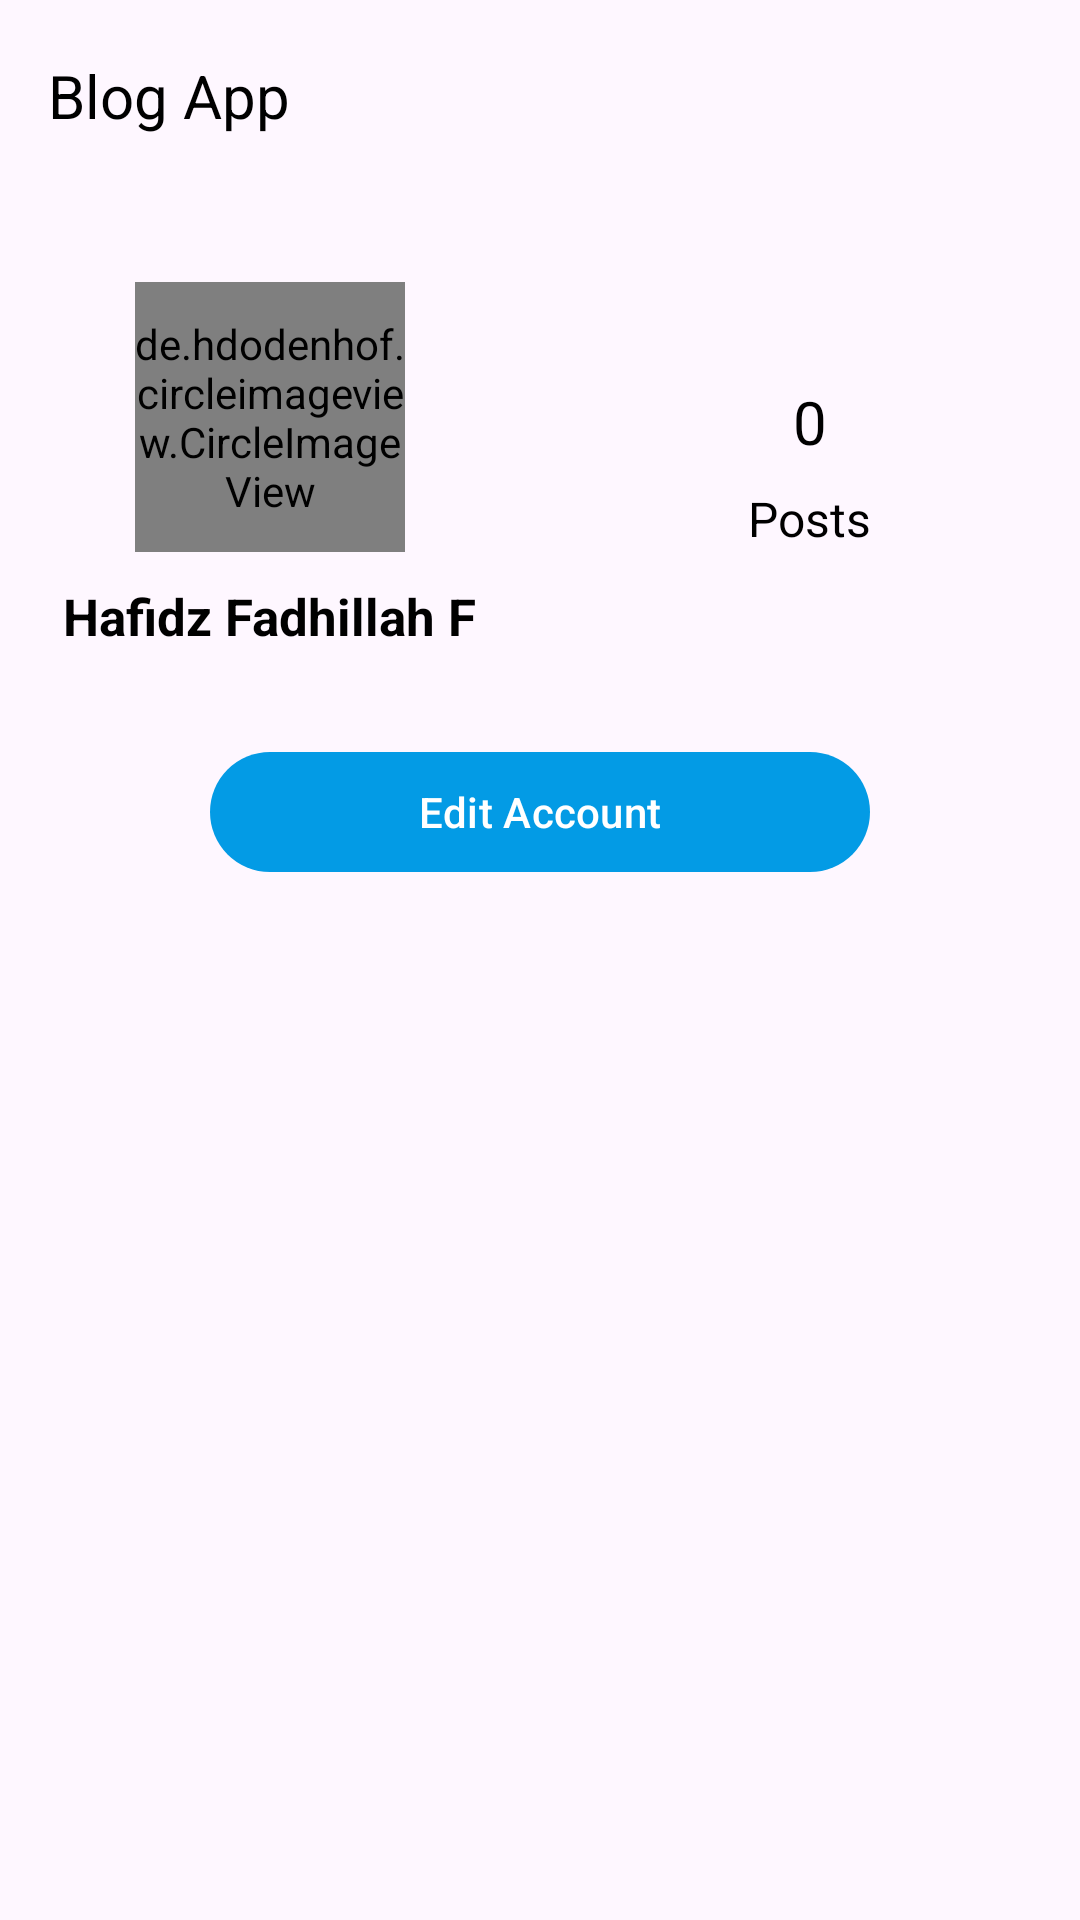

The Android layout XML behind this screen, and the referenced resources:
<!-- AndroidManifest.xml: application theme Theme.BlogApp -->
<!-- res/layout/layout_account.xml -->
<?xml version="1.0" encoding="utf-8"?>
<LinearLayout xmlns:android="http://schemas.android.com/apk/res/android"
    android:layout_width="match_parent"
    android:layout_height="match_parent"
    xmlns:app="http://schemas.android.com/apk/res-auto"
    android:orientation="vertical">

    <com.google.android.material.appbar.MaterialToolbar
        android:id="@+id/toolbarAccount"
        android:layout_width="match_parent"
        android:layout_height="?attr/actionBarSize"
        android:elevation="1dp"
        app:title=""
        android:theme="@style/AppTheme.BottomAppBar">

        <TextView
            android:layout_width="match_parent"
            android:layout_height="wrap_content"
            android:textColor="@color/colorBlack"
            android:text="Blog App"
            android:textSize="20sp"/>

    </com.google.android.material.appbar.MaterialToolbar>

    <LinearLayout
        android:layout_width="match_parent"
        android:layout_height="wrap_content"
        android:orientation="horizontal"
        android:paddingTop="30sp"
        android:paddingBottom="30sp">

        <LinearLayout
            android:layout_width="0dp"
            android:layout_height="match_parent"
            android:orientation="vertical"
            android:gravity="center"
            android:layout_weight="1">

            <de.hdodenhof.circleimageview.CircleImageView
                android:id="@+id/imgAccProfile"
                android:layout_width="90dp"
                android:layout_height="90dp"
                android:layout_marginBottom="10dp"/>

            <TextView
                android:id="@+id/txtAccName"
                android:layout_width="wrap_content"
                android:layout_height="wrap_content"
                android:text="Hafidz Fadhillah F"
                android:textSize="17sp"
                android:textColor="@color/colorBlack"
                android:textStyle="bold"/>

        </LinearLayout>

        <LinearLayout
            android:layout_width="0dp"
            android:layout_height="match_parent"
            android:orientation="vertical"
            android:gravity="center"
            android:layout_weight="1">

            <TextView
                android:id="@+id/txtAccPostCount"
                android:layout_width="wrap_content"
                android:layout_height="wrap_content"
                android:text="0"
                android:textSize="20sp"
                android:textColor="@color/colorBlack"
                android:layout_marginBottom="8dp"/>

            <TextView
                android:layout_width="wrap_content"
                android:layout_height="wrap_content"
                android:text="Posts"
                android:textSize="16sp"
                android:textColor="@color/colorBlack"/>

        </LinearLayout>

    </LinearLayout>

    <Button
        android:id="@+id/btnEditAcc"
        android:layout_width="match_parent"
        android:layout_height="wrap_content"
        android:layout_marginStart="70dp"
        android:layout_marginEnd="70dp"
        android:layout_marginBottom="16dp"
        android:text="Edit Account"
        android:textColor="@color/colorWhite"
        android:textAllCaps="false"/>
    
    <androidx.recyclerview.widget.RecyclerView
        android:id="@+id/recyclerAcc"
        android:layout_width="match_parent"
        android:layout_height="wrap_content"/>

</LinearLayout>
<!-- resources referenced by this layout -->
<resources>
  <color name="colorBlack">#000000</color>
  <color name="colorWhite">#FFFFFF</color>
  <style name="AppTheme.BottomAppBar" parent="Theme.Material3.Light.NoActionBar">
          
          <item name="colorPrimary">@color/colorPrimary</item>
          <item name="colorSecondary">@color/colorSecondary</item>
          <item name="colorAccent">@color/colorAccent</item>
      </style>
  <style name="Theme.BlogApp" parent="Base.Theme.BlogApp" />
  <color name="colorPrimary">#039BE5</color>
  <color name="colorSecondary">#03A9F4</color>
  <color name="colorAccent">#2196f1</color>
  <style name="Base.Theme.BlogApp" parent="Theme.Material3.Light.NoActionBar">
          
          <item name="colorPrimary">@color/colorPrimary</item>
          <item name="colorSecondary">@color/colorSecondary</item>
          <item name="colorAccent">@color/colorAccent</item>
      </style>
</resources>
